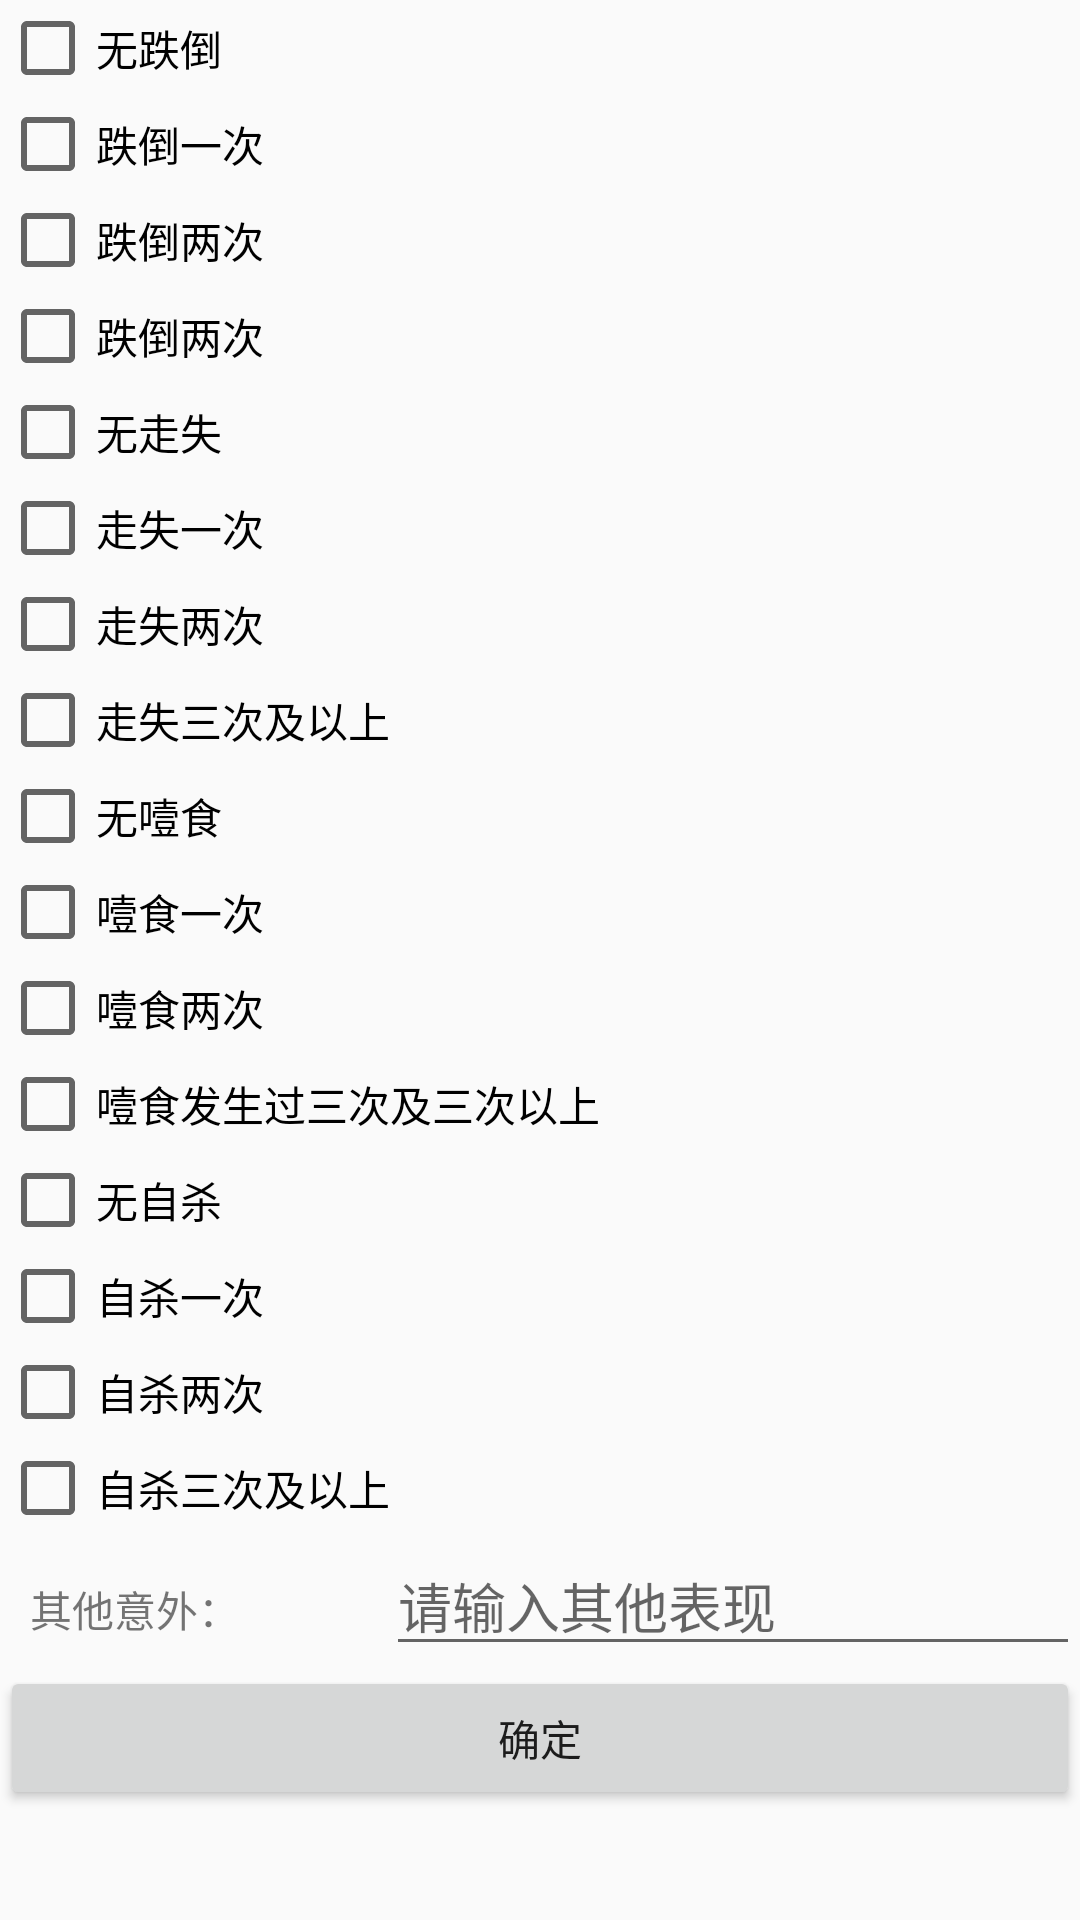

Write the Android layout XML for this screen, with the resource values it uses.
<!-- AndroidManifest.xml: application theme AppTheme -->
<!-- res/layout/dialog_accident.xml -->
<?xml version="1.0" encoding="utf-8"?>
<ScrollView
    android:layout_width="match_parent"
    android:layout_height="match_parent"
    xmlns:android="http://schemas.android.com/apk/res/android">
    <LinearLayout
        android:layout_width="match_parent"
        android:layout_height="match_parent"
        android:orientation="vertical" >

        <CheckBox
            android:id="@+id/cb_accident_dumble"
            android:layout_width="match_parent"
            android:layout_height="wrap_content"
            android:text="无跌倒 " />

        <CheckBox
            android:id="@+id/cb_dumble_one"
            android:layout_width="match_parent"
            android:layout_height="wrap_content"
            android:text="跌倒一次" />

        <CheckBox
            android:id="@+id/cb_dumble_two"
            android:layout_width="match_parent"
            android:layout_height="wrap_content"
            android:text="跌倒两次" />

        <CheckBox
            android:id="@+id/cb_dumble_three"
            android:layout_width="match_parent"
            android:layout_height="wrap_content"
            android:text="跌倒两次" />

        <CheckBox
            android:id="@+id/cb_accident_losting"
            android:layout_width="match_parent"
            android:layout_height="wrap_content"
            android:text="无走失" />

        <CheckBox
            android:id="@+id/cb_losting_noe"
            android:layout_width="match_parent"
            android:layout_height="wrap_content"
            android:text="走失一次" />

        <CheckBox
            android:id="@+id/cb_losting_two"
            android:layout_width="match_parent"
            android:layout_height="wrap_content"
            android:text="走失两次" />
        <CheckBox
            android:id="@+id/cb_losting_three"
            android:layout_width="match_parent"
            android:layout_height="wrap_content"
            android:text="走失三次及以上" />
        <CheckBox
            android:id="@+id/cb_illenss_dysphagia"
            android:layout_width="match_parent"
            android:layout_height="wrap_content"
            android:text="无噎食" />
        <CheckBox
            android:id="@+id/cb_dysphagia_one"
            android:layout_width="match_parent"
            android:layout_height="wrap_content"
            android:text="噎食一次" />
        <CheckBox
            android:id="@+id/cb_dysphagia_two"
            android:layout_width="match_parent"
            android:layout_height="wrap_content"
            android:text="噎食两次" />
        <CheckBox
            android:id="@+id/cb_dysphagia_three"
            android:layout_width="match_parent"
            android:layout_height="wrap_content"
            android:text="噎食发生过三次及三次以上" />
        <CheckBox
            android:id="@+id/cb_accident_kill"
            android:layout_width="match_parent"
            android:layout_height="wrap_content"
            android:text="无自杀" />
        <CheckBox
            android:id="@+id/cb_kill_one"
            android:layout_width="match_parent"
            android:layout_height="wrap_content"
            android:text="自杀一次" />
        <CheckBox
            android:id="@+id/cb_kill_two"
            android:layout_width="match_parent"
            android:layout_height="wrap_content"
            android:text="自杀两次" />
        <CheckBox
            android:id="@+id/cb_kill_three"
            android:layout_width="match_parent"
            android:layout_height="wrap_content"
            android:text="自杀三次及以上" />
        <LinearLayout
            android:layout_width="match_parent"
            android:layout_height="wrap_content"
            android:orientation="horizontal" >

            <TextView
                android:layout_width="wrap_content"
                android:layout_height="wrap_content"
                android:layout_marginLeft="10dp"
                android:layout_weight="1"
                android:text="其他意外：" />

            <EditText
                android:id="@+id/et_accident_others"
                android:layout_width="wrap_content"
                android:layout_height="wrap_content"
                android:layout_weight="2"
                android:hint="请输入其他表现" />
        </LinearLayout>

        <Button
            android:id="@+id/bt_check_ensure"
            android:layout_width="match_parent"
            android:layout_height="wrap_content"
            android:text="确定" />

    </LinearLayout>
</ScrollView>
<!-- resources referenced by this layout -->
<resources>
  <style name="AppTheme" parent="Theme.AppCompat.Light.DarkActionBar">
          
          <item name="colorPrimary">@color/colorPrimary</item>
          <item name="colorPrimaryDark">@color/colorPrimaryDark</item>
          <item name="colorAccent">@color/colorAccent</item>
          <item name="windowNoTitle">true</item>
      </style>
  <!-- not gathered from this repository: default colours our renderer supplied (Android Studio template values) -->
  <color name="colorPrimary">#FF6200EE</color>
  <color name="colorPrimaryDark">#FF3700B3</color>
  <color name="colorAccent">#FF03DAC5</color>
</resources>
